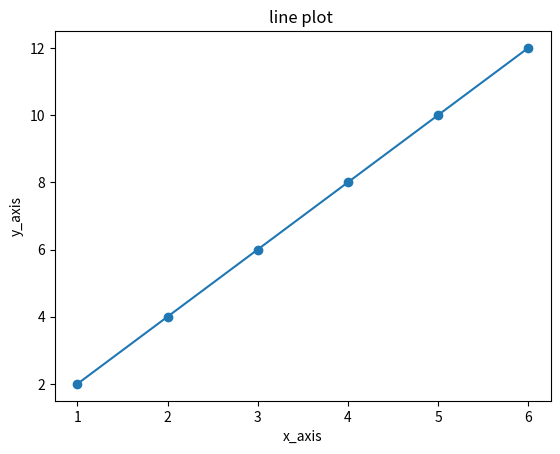

This figure's Python source:
import matplotlib.pyplot as plt
import pandas as pd
x = [1,2,3,4,5,6]
y = [2,4,6,8,10,12]
plt.plot(x,y, marker = 'o')
plt.title("line plot ")
plt.xlabel("x_axis")
plt.ylabel("y_axis")
plt.show()
